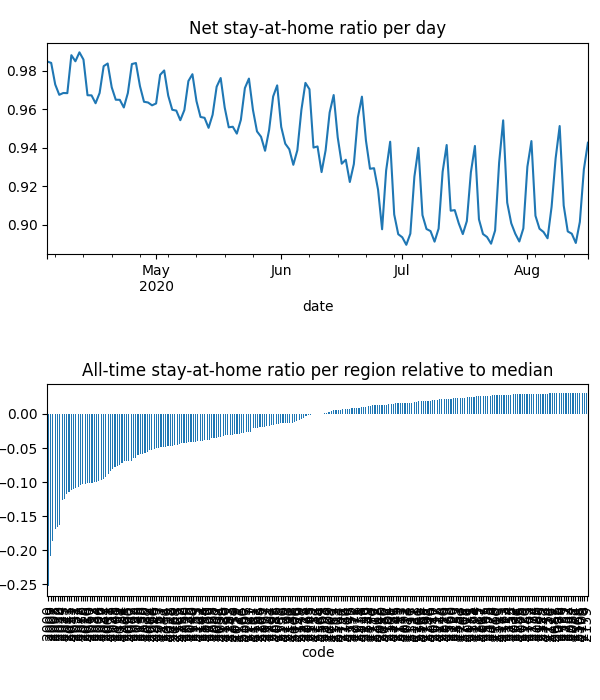

The table this chart was drawn from, first rows:
date, code, km, stay, weight, visit
2020-04-04, 2000, 5.5, 0.9347, 0.0001467, 0.06148
2020-04-04, 2006, 2.544, 0.959, 1.1695470927465354e-05, 0.004303
2020-04-04, 2007, 5.629, 0.9336, 3.4995496702589675e-05, 0.01927
2020-04-04, 2008, 5.058, 0.9382, 3.861091964711113e-05, 0.01973
2020-04-04, 2009, 5.258, 0.9498, 2.3604252658659517e-05, 0.009112
2020-04-04, 2010, 4.852, 0.9392, 9.60927950772733e-05, 0.04582
2020-04-04, 2011, 2.813, 0.9484, 2.1692791550502517e-05, 0.008924
2020-04-04, 2015, 2.493, 0.9598, 7.971644766807155e-05, 0.02586
2020-04-04, 2016, 2.42, 0.9564, 3.660913270807701e-05, 0.01484
2020-04-04, 2017, 2.428, 0.9576, 5.322052028030409e-05, 0.02035
2020-04-04, 2018, 2.471, 0.9752, 4.100724355474113e-05, 0.01013
2020-04-04, 2019, 2.507, 0.9871, 3.942417282489926e-05, 0.002705
2020-04-04, 2020, 2.789, 0.9738, 4.933775736639043e-05, 0.009584
2020-04-04, 2021, 2.526, 0.9484, 6.826652184377659e-05, 0.02774
2020-04-04, 2022, 2.598, 0.9356, 2.6732572473233237e-05, 0.01375
2020-04-04, 2023, 2.14, 0.9576, 2.0432804885084946e-05, 0.008277
2020-04-04, 2024, 2.71, 0.9371, 2.6403140069244358e-05, 0.01347
2020-04-04, 2025, 2.366, 0.9494, 1.2384811035699536e-05, 0.005327
2020-04-04, 2026, 2.674, 0.9434, 5.16986769805434e-05, 0.02273
2020-04-04, 2027, 2.558, 0.9504, 1.6407772849789524e-05, 0.006543
2020-04-04, 2028, 2.045, 0.9582, 6.097447553970074e-06, 0.002439
2020-04-04, 2029, 2.302, 0.9603, 2.5251843467864285e-05, 0.01029
2020-04-04, 2030, 2.214, 0.9782, 1.4753258667087101e-05, 0.003018
2020-04-04, 2031, 2.652, 0.9546, 7.57564662108745e-05, 0.02431
2020-04-04, 2032, 2.374, 0.9786, 1.9779354427882342e-05, 0.00508
2020-04-04, 2033, 2.453, 0.9684, 2.416422522625817e-05, 0.007553
2020-04-04, 2034, 2.598, 0.9557, 3.764095281250251e-05, 0.01234
2020-04-04, 2035, 2.233, 0.9814, 5.753495076519893e-05, 0.007783
2020-04-04, 2036, 2.619, 0.9884, 5.1805175256383315e-05, 0.003925
2020-04-04, 2037, 2.931, 0.9614, 3.614442999540121e-05, 0.01291
2020-04-04, 2038, 2.244, 0.9732, 1.9323214662891972e-05, 0.004653
2020-04-04, 2039, 2.731, 0.9931, 1.3922469023542374e-05, 0.001682
2020-04-04, 2040, 2.735, 0.9839, 4.069364425531218e-05, 0.005701
2020-04-04, 2041, 4.011, 0.9891, 2.9190528306890348e-05, 0.00385
2020-04-04, 2042, 2.294, 0.9524, 3.821655799000788e-05, 0.01498
2020-04-04, 2043, 2.275, 0.9504, 1.591513451333663e-05, 0.006567
2020-04-04, 2044, 2.928, 0.9665, 4.212131738335002e-05, 0.01228
2020-04-04, 2045, 2.047, 0.9969, 1.9343542134924915e-05, 0.001319
2020-04-04, 2046, 2.028, 0.9988, 2.8717326979541767e-05, 0.0005492
2020-04-04, 2047, , 1.0, 6.916237185233212e-06, 0.0
2020-04-04, 2048, 2.507, 0.97, 1.5721962070928034e-05, 0.004877
2020-04-04, 2049, 2.521, 0.9777, 2.4643943179863347e-05, 0.005503
2020-04-04, 2050, 2.213, 0.9555, 1.4737482994373871e-05, 0.005617
2020-04-04, 2052, 2.487, 0.9729, 4.468587934013577e-06, 0.001238
2020-04-04, 2060, 3.046, 0.974, 3.484698625619279e-05, 0.005385
2020-04-04, 2061, 2.951, 0.9785, 7.583143002208059e-06, 0.001
2020-04-04, 2062, 2.844, 0.9753, 1.9097901831154784e-05, 0.004136
2020-04-04, 2063, 2.667, 0.9951, 1.0606807039923227e-05, 0.0004404
2020-04-04, 2064, 2.639, 0.9776, 2.383073477714028e-05, 0.004133
2020-04-04, 2065, 2.78, 0.9769, 4.767971144589574e-05, 0.007326
2020-04-04, 2066, 2.341, 0.9941, 4.752456960684944e-05, 0.002162
2020-04-04, 2067, 3.018, 0.9796, 3.6923146179924216e-05, 0.00404
2020-04-04, 2068, 2.712, 0.9991, 2.1287322869596315e-05, 0.0001491
2020-04-04, 2069, 3.256, 0.9799, 2.707341660116324e-05, 0.004771
2020-04-04, 2070, 3.256, 0.9992, 1.5972007024198933e-05, 0.0001137
2020-04-04, 2071, , 1.0, 1.6026310984228442e-05, 0.0
2020-04-04, 2072, , 1.0, 8.050101262460918e-06, 0.0
2020-04-04, 2073, 2.031, 0.9973, 2.697762394212794e-05, 0.0002607
2020-04-04, 2074, 2.031, 0.9996, 2.6920157189171543e-05, 4.137150135399433e-05
2020-04-04, 2075, , 1.0, 2.3109827930146586e-05, 0.0
... 31,653 more rows
